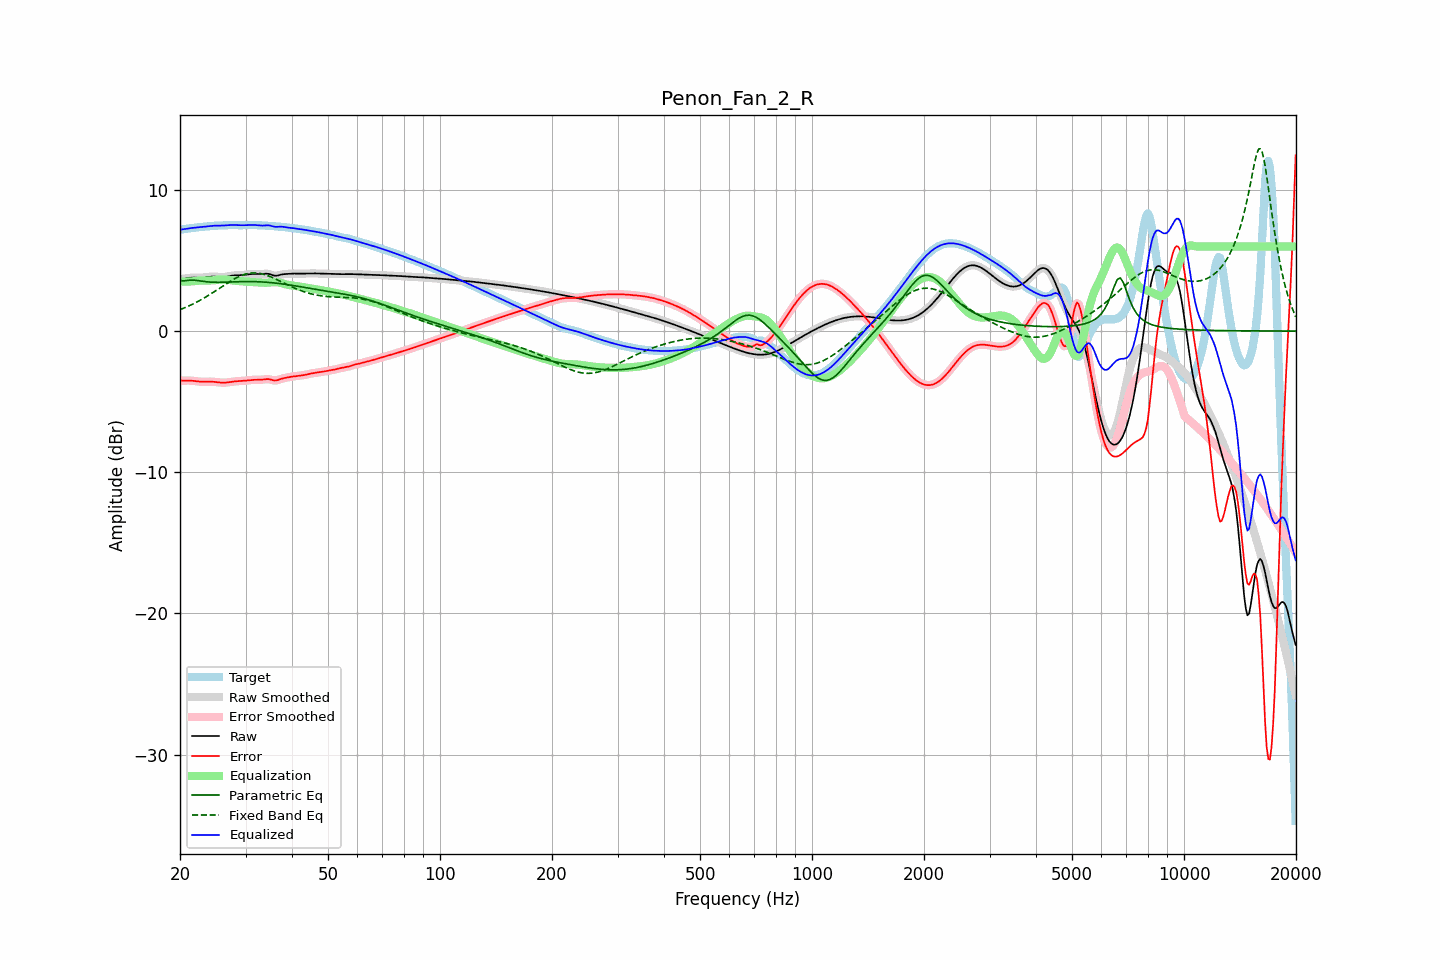

Values plotted in this chart, from the file beside it:
frequency, raw, error, smoothed, error_smoothed, equalization, parametric_eq, fixed_band_eq, equalized_raw, equalized_smoothed, target
20.00, 3.68, -3.51, 3.67, -3.51, 3.51, 3.59, 1.52, 7.18, 7.18, 7.18
20.20, 3.69, -3.51, 3.69, -3.51, 3.50, 3.57, 1.56, 7.20, 7.20, 7.20
20.40, 3.71, -3.51, 3.71, -3.51, 3.50, 3.56, 1.61, 7.21, 7.21, 7.22
20.61, 3.73, -3.51, 3.73, -3.51, 3.50, 3.57, 1.66, 7.23, 7.23, 7.23
20.81, 3.75, -3.50, 3.75, -3.50, 3.50, 3.57, 1.70, 7.25, 7.25, 7.25
21.02, 3.76, -3.50, 3.76, -3.50, 3.51, 3.59, 1.76, 7.27, 7.27, 7.26
21.23, 3.77, -3.51, 3.77, -3.51, 3.51, 3.61, 1.81, 7.29, 7.29, 7.28
21.44, 3.78, -3.51, 3.78, -3.51, 3.52, 3.61, 1.86, 7.30, 7.30, 7.29
21.66, 3.79, -3.52, 3.79, -3.52, 3.53, 3.61, 1.92, 7.31, 7.32, 7.31
21.87, 3.79, -3.54, 3.79, -3.54, 3.54, 3.60, 1.97, 7.33, 7.33, 7.32
22.09, 3.79, -3.55, 3.79, -3.55, 3.55, 3.59, 2.03, 7.34, 7.34, 7.34
22.31, 3.79, -3.57, 3.79, -3.57, 3.56, 3.58, 2.09, 7.35, 7.35, 7.35
22.54, 3.79, -3.58, 3.79, -3.58, 3.57, 3.56, 2.15, 7.36, 7.36, 7.37
22.76, 3.79, -3.59, 3.79, -3.59, 3.58, 3.54, 2.22, 7.37, 7.37, 7.38
22.99, 3.79, -3.59, 3.80, -3.59, 3.59, 3.53, 2.28, 7.38, 7.38, 7.39
23.22, 3.81, -3.59, 3.81, -3.59, 3.59, 3.51, 2.35, 7.39, 7.39, 7.40
23.45, 3.82, -3.59, 3.82, -3.59, 3.59, 3.50, 2.41, 7.41, 7.41, 7.41
23.69, 3.83, -3.58, 3.83, -3.58, 3.59, 3.49, 2.48, 7.42, 7.42, 7.42
23.92, 3.84, -3.58, 3.84, -3.58, 3.59, 3.48, 2.55, 7.43, 7.43, 7.43
24.16, 3.85, -3.58, 3.85, -3.58, 3.59, 3.47, 2.62, 7.44, 7.44, 7.44
24.40, 3.86, -3.59, 3.86, -3.59, 3.59, 3.46, 2.70, 7.45, 7.45, 7.45
24.65, 3.86, -3.60, 3.86, -3.60, 3.60, 3.46, 2.77, 7.46, 7.46, 7.46
24.89, 3.86, -3.61, 3.86, -3.61, 3.61, 3.46, 2.84, 7.47, 7.47, 7.47
25.14, 3.85, -3.62, 3.85, -3.62, 3.62, 3.46, 2.92, 7.47, 7.47, 7.47
25.39, 3.84, -3.64, 3.84, -3.64, 3.63, 3.46, 2.99, 7.47, 7.47, 7.48
25.65, 3.83, -3.65, 3.83, -3.65, 3.64, 3.46, 3.07, 7.48, 7.48, 7.48
25.91, 3.83, -3.66, 3.83, -3.66, 3.65, 3.46, 3.14, 7.48, 7.48, 7.48
26.16, 3.83, -3.66, 3.83, -3.66, 3.65, 3.46, 3.22, 7.48, 7.48, 7.49
26.43, 3.84, -3.65, 3.84, -3.65, 3.65, 3.47, 3.29, 7.49, 7.49, 7.49
26.69, 3.86, -3.64, 3.86, -3.64, 3.64, 3.47, 3.37, 7.50, 7.50, 7.50
26.96, 3.88, -3.63, 3.88, -3.63, 3.63, 3.47, 3.44, 7.50, 7.51, 7.51
27.23, 3.90, -3.61, 3.90, -3.61, 3.61, 3.48, 3.51, 7.51, 7.51, 7.51
27.50, 3.92, -3.60, 3.92, -3.60, 3.60, 3.48, 3.58, 7.52, 7.52, 7.52
27.77, 3.94, -3.58, 3.94, -3.58, 3.58, 3.49, 3.64, 7.52, 7.52, 7.52
28.05, 3.95, -3.57, 3.95, -3.57, 3.57, 3.49, 3.71, 7.52, 7.52, 7.52
28.33, 3.95, -3.56, 3.95, -3.56, 3.56, 3.49, 3.77, 7.51, 7.51, 7.51
28.62, 3.96, -3.55, 3.96, -3.55, 3.55, 3.50, 3.83, 7.51, 7.51, 7.50
28.90, 3.96, -3.54, 3.96, -3.54, 3.54, 3.50, 3.88, 7.50, 7.50, 7.50
29.19, 3.97, -3.53, 3.97, -3.53, 3.53, 3.50, 3.93, 7.50, 7.50, 7.50
29.48, 3.97, -3.53, 3.97, -3.53, 3.52, 3.51, 3.97, 7.50, 7.50, 7.50
29.78, 3.99, -3.52, 3.99, -3.52, 3.51, 3.51, 4.01, 7.50, 7.50, 7.51
30.08, 4.00, -3.51, 4.00, -3.51, 3.50, 3.51, 4.04, 7.51, 7.51, 7.51
30.38, 4.02, -3.50, 4.02, -3.50, 3.49, 3.51, 4.07, 7.51, 7.51, 7.52
30.68, 4.03, -3.48, 4.03, -3.48, 3.48, 3.51, 4.09, 7.52, 7.52, 7.52
30.99, 4.04, -3.47, 4.04, -3.47, 3.48, 3.51, 4.11, 7.52, 7.52, 7.51
31.30, 4.05, -3.46, 4.05, -3.46, 3.47, 3.51, 4.11, 7.52, 7.52, 7.51
31.61, 4.05, -3.45, 4.05, -3.46, 3.46, 3.51, 4.12, 7.52, 7.52, 7.51
31.93, 4.05, -3.45, 4.05, -3.45, 3.46, 3.50, 4.12, 7.51, 7.51, 7.51
32.24, 4.05, -3.45, 4.05, -3.45, 3.45, 3.50, 4.11, 7.50, 7.50, 7.50
32.57, 4.04, -3.46, 4.04, -3.46, 3.44, 3.49, 4.09, 7.49, 7.49, 7.50
32.89, 4.04, -3.45, 4.04, -3.45, 3.44, 3.49, 4.08, 7.48, 7.48, 7.49
33.22, 4.05, -3.44, 4.05, -3.44, 3.43, 3.48, 4.05, 7.47, 7.48, 7.49
33.55, 4.05, -3.43, 4.06, -3.43, 3.42, 3.48, 4.02, 7.48, 7.48, 7.48
33.89, 4.07, -3.41, 4.06, -3.41, 3.42, 3.47, 3.99, 7.49, 7.49, 7.47
34.23, 4.07, -3.40, 4.07, -3.40, 3.43, 3.46, 3.95, 7.49, 7.49, 7.47
34.57, 4.06, -3.40, 4.05, -3.41, 3.43, 3.45, 3.91, 7.49, 7.49, 7.46
34.92, 4.03, -3.42, 4.03, -3.43, 3.45, 3.44, 3.86, 7.47, 7.47, 7.45
35.27, 3.99, -3.46, 3.99, -3.46, 3.46, 3.43, 3.82, 7.44, 7.44, 7.44
35.62, 3.95, -3.49, 3.95, -3.48, 3.46, 3.42, 3.77, 7.41, 7.41, 7.44
35.97, 3.92, -3.50, 3.93, -3.50, 3.47, 3.41, 3.71, 7.39, 7.39, 7.43
... 635 more rows
